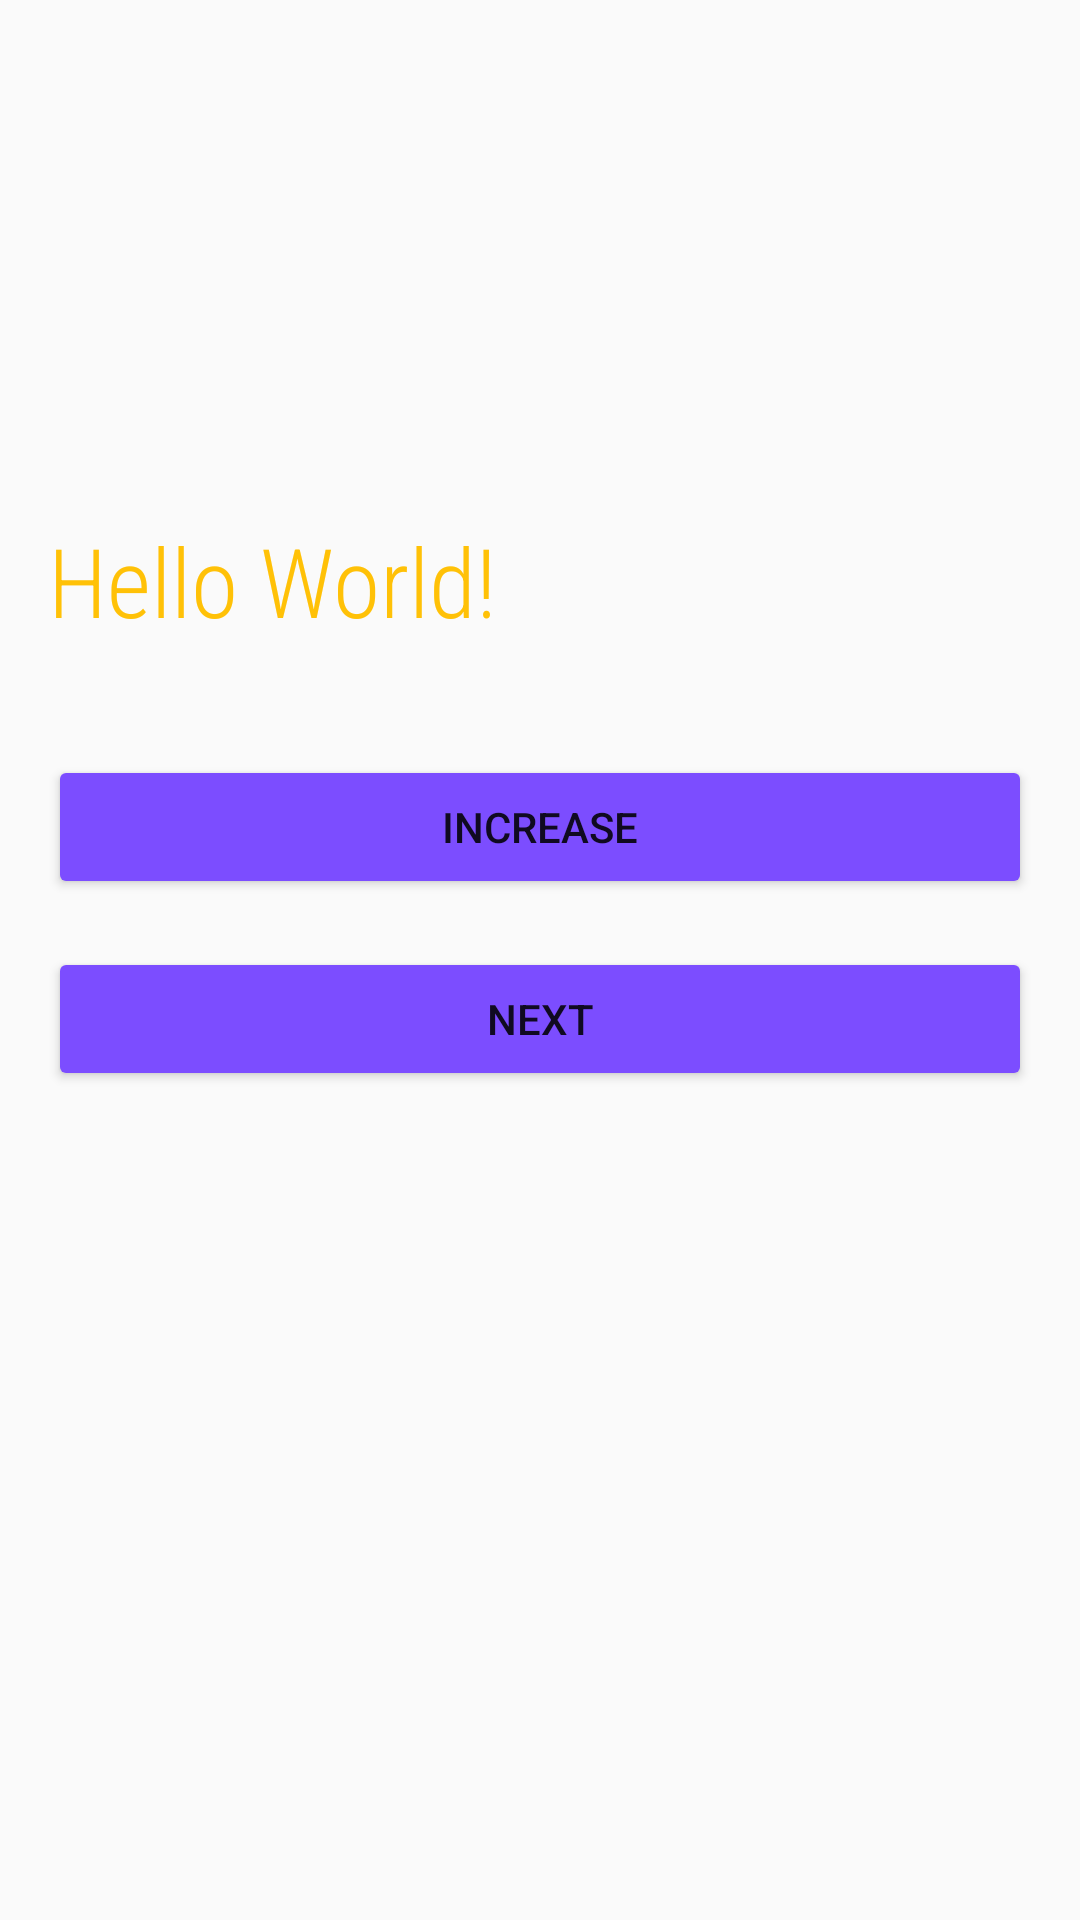

Layout XML and referenced resources for this Android screen:
<!-- AndroidManifest.xml: application theme AppTheme -->
<!-- res/layout/activity_main.xml -->
<?xml version="1.0" encoding="utf-8"?>
<androidx.constraintlayout.widget.ConstraintLayout xmlns:android="http://schemas.android.com/apk/res/android"
    xmlns:app="http://schemas.android.com/apk/res-auto"
    xmlns:tools="http://schemas.android.com/tools"
    android:layout_width="match_parent"
    android:layout_height="match_parent"
    android:padding="16dp"
    tools:context=".MainActivity">

    <TextView
        android:id="@+id/textView"
        android:layout_width="match_parent"
        android:layout_height="wrap_content"
        android:fontFamily="sans-serif-condensed-light"
        android:text="Hello World!"
        android:textColor="@color/colorPrimary"
        android:textSize="32sp"
        app:layout_constraintBottom_toBottomOf="parent"
        app:layout_constraintHorizontal_bias="0.435"
        app:layout_constraintLeft_toLeftOf="parent"
        app:layout_constraintRight_toRightOf="parent"
        app:layout_constraintTop_toTopOf="parent"
        app:layout_constraintVertical_bias="0.276" />

    <Button
        android:id="@+id/btn_increase"
        android:layout_width="match_parent"
        android:layout_height="wrap_content"
        android:text="Increase"
        app:layout_constraintBottom_toBottomOf="parent"
        app:layout_constraintEnd_toEndOf="parent"
        app:layout_constraintHorizontal_bias="1.0"
        app:layout_constraintStart_toEndOf="@+id/textView"
        app:layout_constraintTop_toTopOf="parent"
        app:layout_constraintVertical_bias="0.421" />


    <Button
        android:id="@+id/btn_next"
        android:layout_width="match_parent"
        android:layout_height="wrap_content"
        android:layout_marginTop="16dp"
        android:text="next"
        app:layout_constraintEnd_toEndOf="parent"
        app:layout_constraintStart_toStartOf="parent"
        app:layout_constraintTop_toBottomOf="@id/btn_increase" />

</androidx.constraintlayout.widget.ConstraintLayout>
<!-- resources referenced by this layout -->
<resources>
  <color name="colorPrimary">#FFC107</color>
  <style name="AppTheme" parent="Theme.AppCompat.Light.DarkActionBar">
          
          <item name="colorPrimary">@color/colorPrimary</item>
          <item name="colorPrimaryDark">@color/colorPrimaryDark</item>
          <item name="colorAccent">@color/colorAccent</item>
          <item name="colorButtonNormal">@color/colorAccent</item>
      </style>
  <color name="colorPrimaryDark">#FFA000</color>
  <color name="colorAccent">#7C4DFF</color>
</resources>
